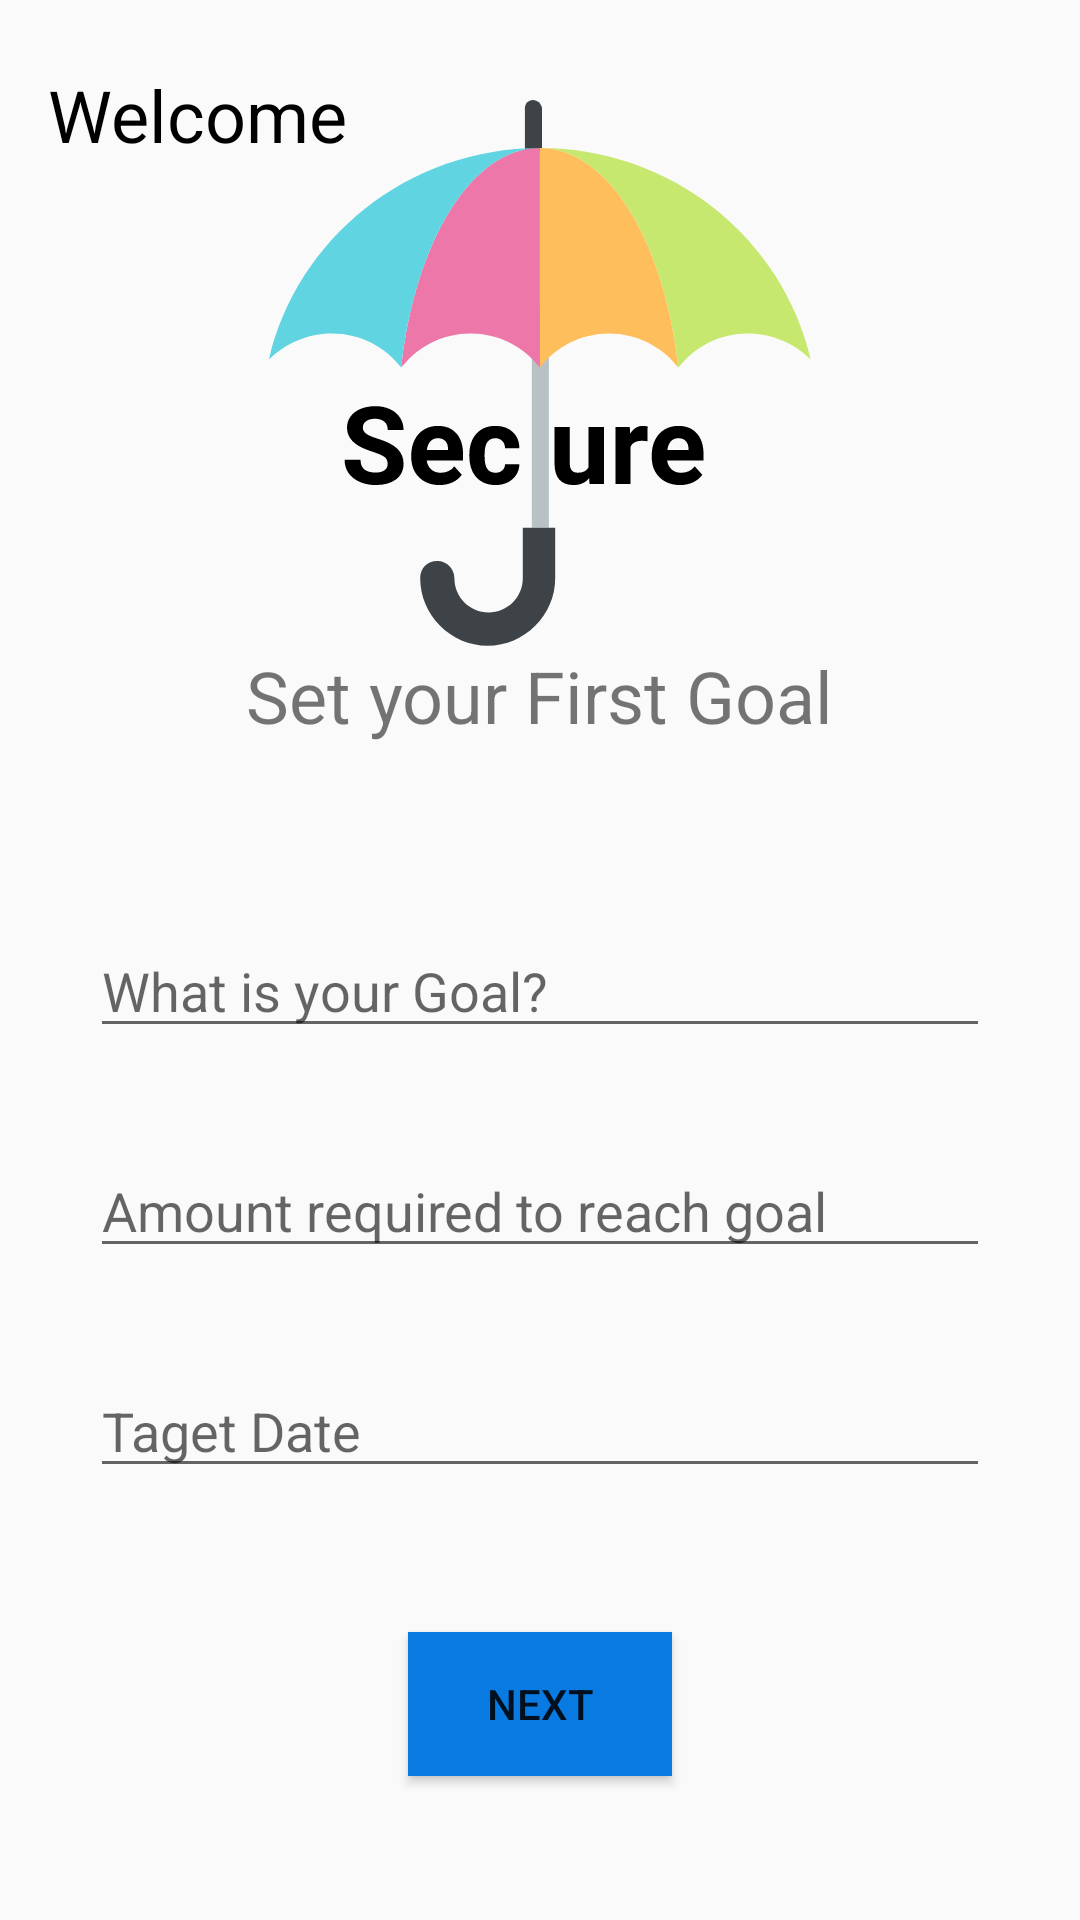

Write the Android layout XML for this screen, with the resource values it uses.
<!-- AndroidManifest.xml: application theme AppTheme -->
<!-- res/layout/activity_main.xml -->
<?xml version="1.0" encoding="utf-8"?>
<androidx.constraintlayout.widget.ConstraintLayout xmlns:android="http://schemas.android.com/apk/res/android"
    xmlns:app="http://schemas.android.com/apk/res-auto"
    xmlns:tools="http://schemas.android.com/tools"
    android:layout_width="match_parent"
    android:layout_height="match_parent"
    tools:context=".MainActivity">


    <TextView
        android:id="@+id/welcome_text"
        android:layout_width="wrap_content"
        android:layout_height="wrap_content"
        android:layout_marginStart="16dp"
        android:text="Welcome"
        android:textColor="@android:color/black"
        android:textSize="24sp"
        app:layout_constraintBottom_toBottomOf="parent"
        app:layout_constraintEnd_toEndOf="parent"
        app:layout_constraintHorizontal_bias="0.0"
        app:layout_constraintStart_toStartOf="parent"
        app:layout_constraintTop_toTopOf="parent"
        app:layout_constraintVertical_bias="0.036" />

    <ImageView
        android:id="@+id/app_logo"
        android:layout_width="wrap_content"
        android:layout_height="wrap_content"
        android:layout_marginTop="32dp"
        android:contentDescription="TODO"
        app:layout_constraintBottom_toTopOf="@+id/set_goal_heading"
        app:layout_constraintEnd_toEndOf="parent"
        app:layout_constraintStart_toStartOf="parent"
        app:layout_constraintTop_toTopOf="parent"
        app:layout_constraintVertical_bias="0.863"
        app:srcCompat="@drawable/ic_logo" />

    <TextView
        android:id="@+id/set_goal_heading"
        android:layout_width="wrap_content"
        android:layout_height="wrap_content"
        android:layout_marginBottom="392dp"
        android:gravity="center_vertical"
        android:text="Set your First Goal"
        android:textSize="24sp"
        app:layout_constraintBottom_toBottomOf="parent"
        app:layout_constraintEnd_toEndOf="parent"
        app:layout_constraintStart_toStartOf="parent" />

    <EditText
        android:id="@+id/goal_name_input"
        android:layout_width="wrap_content"
        android:layout_height="wrap_content"
        android:layout_marginTop="60dp"
        android:width="300dp"
        android:ems="10"
        android:hint="What is your Goal?"
        android:inputType="textPersonName"
        app:layout_constraintEnd_toEndOf="parent"
        app:layout_constraintStart_toStartOf="parent"
        app:layout_constraintTop_toBottomOf="@+id/set_goal_heading" />

    <EditText
        android:id="@+id/goal_amount_input"
        android:layout_width="wrap_content"
        android:layout_height="wrap_content"
        android:layout_marginTop="32dp"
        android:width="300dp"
        android:ems="10"
        android:hint="Amount required to reach goal"
        android:inputType="textPersonName"
        app:layout_constraintEnd_toEndOf="parent"
        app:layout_constraintStart_toStartOf="parent"
        app:layout_constraintTop_toBottomOf="@+id/goal_name_input" />

    <EditText
        android:id="@+id/goal_target_date_input"
        android:layout_width="wrap_content"
        android:layout_height="wrap_content"
        android:layout_marginTop="32dp"
        android:width="300dp"
        android:ems="10"
        android:hint="Taget Date"
        android:inputType="date"
        app:layout_constraintEnd_toEndOf="parent"
        app:layout_constraintStart_toStartOf="parent"
        app:layout_constraintTop_toBottomOf="@+id/goal_amount_input" />

    <Button
        android:id="@+id/next_btn"
        android:layout_width="wrap_content"
        android:layout_height="wrap_content"
        android:background="@color/buttonBackground"
        android:text="Next"
        app:layout_constraintBottom_toBottomOf="parent"
        app:layout_constraintEnd_toEndOf="parent"
        app:layout_constraintStart_toStartOf="parent"
        app:layout_constraintTop_toBottomOf="@+id/goal_target_date_input" />
</androidx.constraintlayout.widget.ConstraintLayout>
<!-- resources referenced by this layout -->
<resources>
  <color name="buttonBackground">#097AE2</color>
  <!-- drawable ic_logo: vector/xml drawable (drawable-v24, 5780 chars, omitted) -->
  <style name="AppTheme" parent="Theme.AppCompat.Light.DarkActionBar">
          
          <item name="colorPrimary">@color/colorPrimary</item>
          <item name="colorPrimaryDark">@color/colorPrimaryDark</item>
          <item name="colorAccent">@color/colorAccent</item>
      </style>
  <color name="colorPrimary">#6200EE</color>
  <color name="colorPrimaryDark">#3700B3</color>
  <color name="colorAccent">#03DAC5</color>
</resources>
